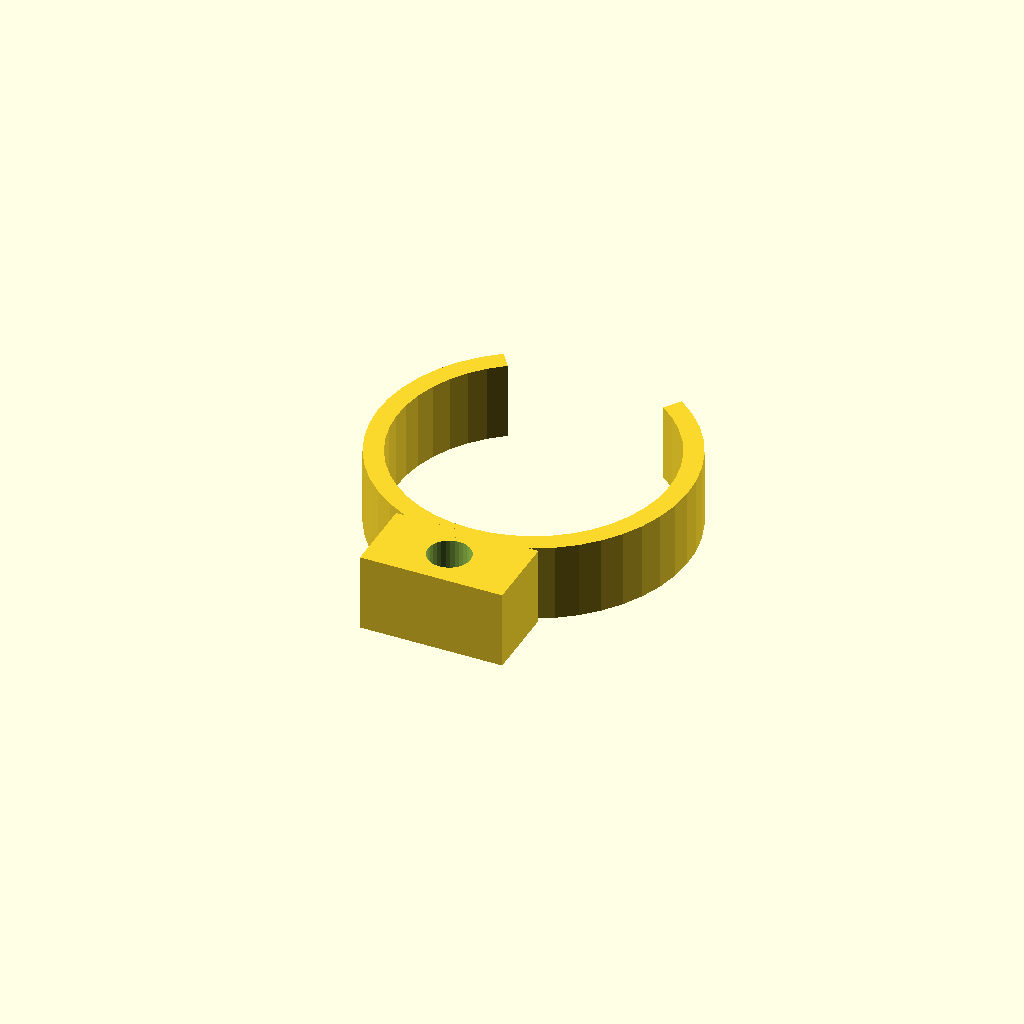
Cell 1 — every parameter at its default value.
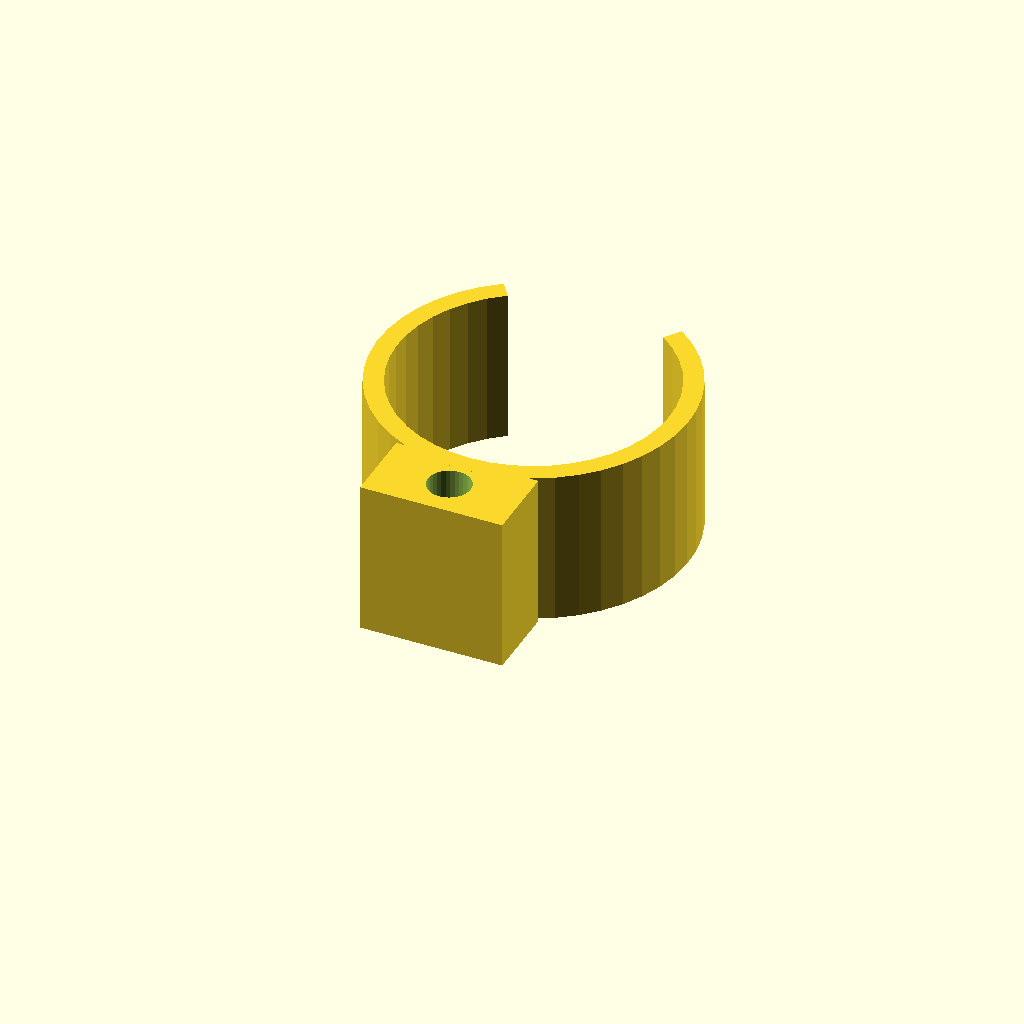
Cell 2: clip_w = 24 (everything else at default).
All cells are drawn from one camera (rotation 55°, 0°, 25°, orthographic, colour scheme Cornfield), so only the parameter changes between them.
Source of the model, optional_data/data/gen3/springclamps/part_0093.scad:
$fn = 32;

// ----------------------------------------------------------------------
// Spring clip: 48 mm outside, 3 mm band, 70 degree opening
// ----------------------------------------------------------------------

// --- parameters (mm) ---
outer_r = 24;             // clip outside radius
inner_r = 21;             // clip bore radius
band = 3;                 // band thickness
clip_w = 12;              // clip width
opening = 70;             // opening angle
tab_w = 22;               // tab width
tab_len = 10;             // tab length past the clip
tab_hole = 6.6;           // tab fixing hole

clip_profile = [[-13.766, 19.66], [-16.385, 17.537], [-18.681, 15.067], [-20.608, 12.301], [-22.128, 9.292], [-23.212, 6.099], [-23.838, 2.786], [-23.993, -0.582], [-23.675, -3.938], [-22.889, -7.217], [-21.652, -10.353], [-19.988, -13.285], [-17.929, -15.955], [-15.516, -18.31], [-12.797, -20.304], [-9.825, -21.897], [-6.66, -23.057], [-3.363, -23.763], [0, -24], [3.363, -23.763], [6.66, -23.057], [9.825, -21.897], [12.797, -20.304], [15.516, -18.31], [17.929, -15.955], [19.988, -13.285], [21.652, -10.353], [22.889, -7.217], [23.675, -3.938], [23.993, -0.582], [23.838, 2.786], [23.212, 6.099], [22.128, 9.292], [20.608, 12.301], [18.681, 15.067], [16.385, 17.537], [13.766, 19.66], [12.045, 17.202], [14.337, 15.345], [16.346, 13.184], [18.032, 10.763], [19.362, 8.13], [20.311, 5.337], [20.858, 2.438], [20.994, -0.509], [20.715, -3.446], [20.028, -6.315], [18.946, -9.059], [17.489, -11.625], [15.688, -13.961], [13.576, -16.021], [11.197, -17.766], [8.597, -19.16], [5.828, -20.175], [2.943, -20.793], [0, -21], [-2.943, -20.793], [-5.828, -20.175], [-8.597, -19.16], [-11.197, -17.766], [-13.576, -16.021], [-15.688, -13.961], [-17.489, -11.625], [-18.946, -9.059], [-20.028, -6.315], [-20.715, -3.446], [-20.994, -0.509], [-20.858, 2.438], [-20.311, 5.337], [-19.362, 8.13], [-18.032, 10.763], [-16.346, 13.184], [-14.337, 15.345], [-12.045, 17.202]];

difference() {
  union() {
    linear_extrude(height = clip_w) polygon(clip_profile);
    /* mounting tab, sunk 2 mm into the band */
    translate([-11, -34, 0]) cube([tab_w, 12, clip_w]);
  }
  translate([0, -28, -2.5]) cylinder(h = clip_w + 5, d = tab_hole);
}
Customizer parameters (derived from the source; name, type, default, range or options):
outer_r: number, default 24
inner_r: number, default 21
band: number, default 3
clip_w: number, default 12
opening: number, default 70
tab_w: number, default 22
tab_len: number, default 10
tab_hole: number, default 6.6
